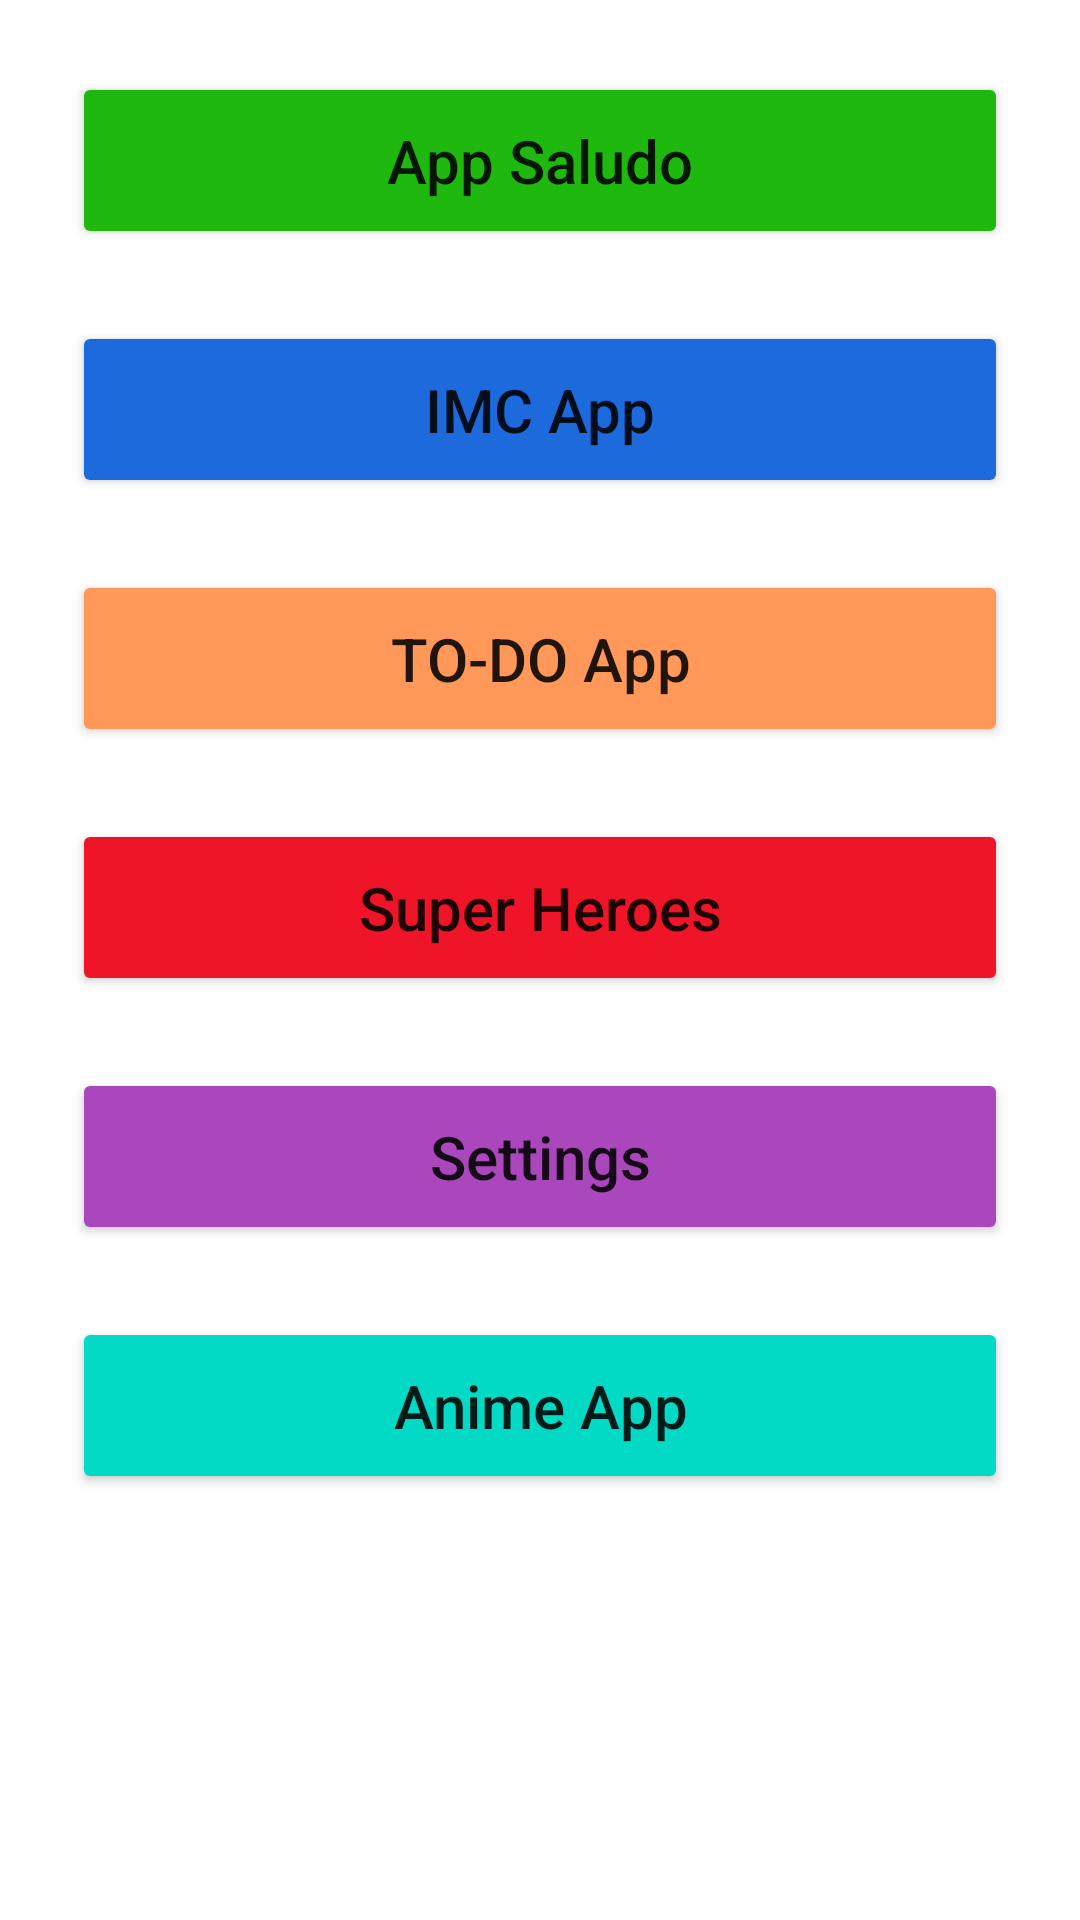

Android layout source for this screen:
<!-- AndroidManifest.xml: application theme Theme.CursoBasico -->
<!-- res/layout/activity_menu.xml -->
<?xml version="1.0" encoding="utf-8"?>
<LinearLayout xmlns:android="http://schemas.android.com/apk/res/android"
    xmlns:app="http://schemas.android.com/apk/res-auto"
    xmlns:tools="http://schemas.android.com/tools"
    android:layout_width="match_parent"
    android:layout_height="match_parent"
    android:orientation="vertical"
    android:padding="24dp"
    tools:context=".MenuActivity">

    <androidx.appcompat.widget.AppCompatButton
        android:id="@+id/btnSaludo"
        style="@style/menu_buttons"
        android:backgroundTint="@color/imc_green"
        android:text="@string/app_saludo" />

    <androidx.appcompat.widget.AppCompatButton
        android:id="@+id/btnIMCApp"
        style="@style/menu_buttons"
        android:backgroundTint="@color/imc_btn"
        android:text="@string/imc_app" />

    <androidx.appcompat.widget.AppCompatButton
        android:id="@+id/btnTODO"
        style="@style/menu_buttons"
        android:backgroundTint="@color/todo_orange"
        android:text="@string/todo_app" />

    <androidx.appcompat.widget.AppCompatButton
        android:id="@+id/btnSuperHeroes"
        style="@style/menu_buttons"
        android:backgroundTint="@color/imc_red"
        android:text="@string/super_heroes" />

    <androidx.appcompat.widget.AppCompatButton
        android:id="@+id/btnSettings"
        style="@style/menu_buttons"
        android:backgroundTint="@color/superheroe_poder"
        android:text="@string/settings" />

    <androidx.appcompat.widget.AppCompatButton
        android:id="@+id/btnRecyclerView"
        style="@style/menu_buttons"
        android:backgroundTint="@color/teal_200"
        android:text="@string/anime_title" />

</LinearLayout>
<!-- resources referenced by this layout -->
<resources>
  <color name="imc_btn">#1d6adc</color>
  <color name="imc_green">#1FB80E</color>
  <color name="imc_red">#F01428</color>
  <color name="superheroe_poder">#AB47BC</color>
  <color name="teal_200">#FF03DAC5</color>
  <color name="todo_orange">#ff9859</color>
  <string name="anime_title">Anime App</string>
  <string name="app_saludo">App Saludo</string>
  <string name="imc_app">IMC App</string>
  <string name="settings">Settings</string>
  <string name="super_heroes">Super Heroes</string>
  <string name="todo_app">TO-DO App</string>
  <style name="menu_buttons">
          <item name="textAllCaps">false</item>
          <item name="android:layout_width">match_parent</item>
          <item name="android:layout_height">wrap_content</item>
          <item name="android:layout_marginBottom">24dp</item>
          <item name="android:textSize">20sp</item>
          <item name="android:paddingVertical">16dp</item>
      </style>
  <style name="Theme.CursoBasico" parent="Theme.MaterialComponents.DayNight.DarkActionBar">
          
          <item name="colorPrimary">@color/purple_500</item>
          <item name="colorPrimaryVariant">@color/purple_700</item>
          <item name="colorOnPrimary">@color/white</item>
          
          <item name="colorSecondary">@color/teal_200</item>
          <item name="colorSecondaryVariant">@color/teal_700</item>
          <item name="colorOnSecondary">@color/black</item>
          
      </style>
  <color name="purple_500">#FF6200EE</color>
  <color name="purple_700">#FF3700B3</color>
  <color name="white">#FFFFFFFF</color>
  <color name="teal_700">#FF018786</color>
  <color name="black">#FF000000</color>
</resources>
